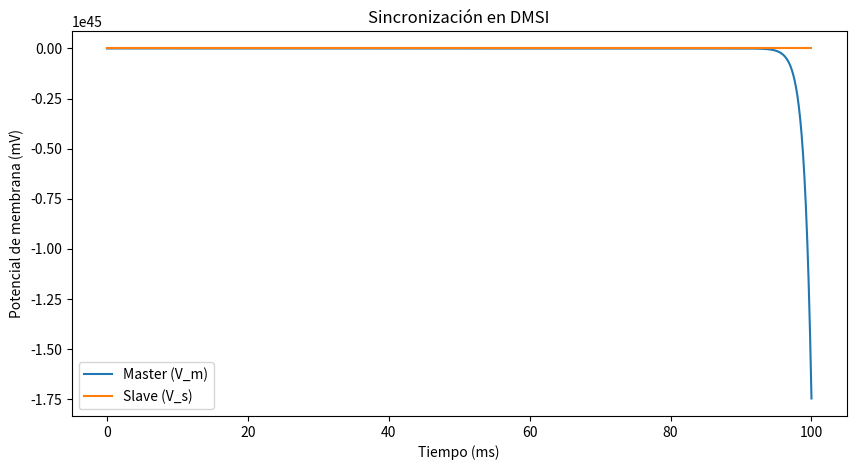

Reproduce this figure in Python.
#!/usr/bin/env python3
# -*- coding: utf-8 -*-
"""
Created on Wed Mar 19 13:44:37 2025

@author: chin0xff
"""

import numpy as np
import matplotlib.pyplot as plt
from scipy.integrate import solve_ivp

# Parámetros del modelo Hodgkin-Huxley
g_Na, g_K, g_L = 120.0, 36.0, 0.3  # Conductancias máximas (mS/cm²)
E_Na, E_K, E_L = 50.0, -77.0, -54.4  # Potenciales de equilibrio (mV)
C_m = 1.0  # Capacitancia de la membrana (uF/cm²)

# Parámetros de las sinapsis
E_AMPA, E_GABA, E_NMDA = 0.0, -70.0, 0.0  # Potenciales de reversión (mV)
g_AMPA, g_GABA, g_NMDA = 0.1, 0.1, 0.05  # Conductancias máximas (mS/cm²)
alpha_AMPA, beta_AMPA = 1.1, 0.19
alpha_GABA, beta_GABA = 5.0, 0.30
alpha_NMDA, beta_NMDA = 0.072, 0.0066

# Función de activación de neurotransmisores
def dr_dt(r, V_pre, alpha, beta):
    T = 1 / (1 + np.exp(-(V_pre - 20) / 2))  # Liberación de neurotransmisores
    return alpha * T * (1 - r) - beta * r

# Función para el bloqueo dependiente de voltaje de NMDA
def B_NMDA(V):
    return 1 / (1 + np.exp(-0.062 * V) * (1 / 3.57))  # Bloqueo por Mg2+

# Número de variables en el sistema
N = 25  # Asegurar que coincide con dmsi_network

# Modelo de red neuronal DMSI
def dmsi_network(t, y, I_driver, I_master, I_slave, I_interneuron):
    (V_d, m_d, h_d, n_d, r_NMDA_dm, r_NMDA_ds, r_NMDA_di, 
     V_m, m_m, h_m, n_m, r_AMPA_m, r_NMDA_m, 
     V_s, m_s, h_s, n_s, r_AMPA_s, r_GABA_s, 
     V_i, m_i, h_i, n_i, r_AMPA_i, r_GABA_i) = y  # Se esperan 25 variables

    # Dinámica sináptica
    dr_NMDA_dm_dt = dr_dt(r_NMDA_dm, V_d, alpha_NMDA, beta_NMDA)  
    dr_NMDA_ds_dt = dr_dt(r_NMDA_ds, V_d, alpha_NMDA, beta_NMDA)  
    dr_NMDA_di_dt = dr_dt(r_NMDA_di, V_d, alpha_NMDA, beta_NMDA)  
    dr_AMPA_m_dt = dr_dt(r_AMPA_m, V_d, alpha_AMPA, beta_AMPA)  
    dr_NMDA_m_dt = dr_dt(r_NMDA_m, V_m, alpha_NMDA, beta_NMDA)  
    dr_AMPA_s_dt = dr_dt(r_AMPA_s, V_m, alpha_AMPA, beta_AMPA)  
    dr_AMPA_i_dt = dr_dt(r_AMPA_i, V_s, alpha_AMPA, beta_AMPA)  
    dr_GABA_s_dt = dr_dt(r_GABA_s, V_i, alpha_GABA, beta_GABA)  
    dr_GABA_i_dt = dr_dt(r_GABA_i, V_i, alpha_GABA, beta_GABA)  

    # Función dinámica de cada neurona
    def neuron_dynamics(V, m, h, n, I_ext):
        dmdt = alpha_AMPA * (1 - m) - beta_AMPA * m
        dhdt = alpha_GABA * (1 - h) - beta_GABA * h
        dndt = alpha_NMDA * (1 - n) - beta_NMDA * n
        return dmdt, dhdt, dndt

    # Ecuaciones diferenciales
    dm_d, dh_d, dn_d = neuron_dynamics(V_d, m_d, h_d, n_d, I_driver)
    dm_m, dh_m, dn_m = neuron_dynamics(V_m, m_m, h_m, n_m, I_master)
    dm_s, dh_s, dn_s = neuron_dynamics(V_s, m_s, h_s, n_s, I_slave)
    dm_i, dh_i, dn_i = neuron_dynamics(V_i, m_i, h_i, n_i, I_interneuron)

    return [
        V_d, dm_d, dh_d, dn_d, dr_NMDA_dm_dt, dr_NMDA_ds_dt, dr_NMDA_di_dt,
        V_m, dm_m, dh_m, dn_m, dr_AMPA_m_dt, dr_NMDA_m_dt,
        V_s, dm_s, dh_s, dn_s, dr_AMPA_s_dt, dr_GABA_s_dt,
        V_i, dm_i, dh_i, dn_i, dr_AMPA_i_dt, dr_GABA_i_dt
    ]

# Simulación
t_span = (0, 100)
t_eval = np.linspace(*t_span, 1000)
y0 = np.full(N, -65.0)  # Tamaño corregido a 25 variables
sol = solve_ivp(dmsi_network, t_span, y0, args=(10.0, 5.0, 0.0, 0.0), t_eval=t_eval, method='RK45')

# Graficar resultados
plt.figure(figsize=(10, 5))
plt.plot(sol.t, sol.y[7], label='Master (V_m)')
plt.plot(sol.t, sol.y[14], label='Slave (V_s)')
plt.xlabel('Tiempo (ms)')
plt.ylabel('Potencial de membrana (mV)')
plt.title('Sincronización en DMSI')
plt.legend()
plt.show()
